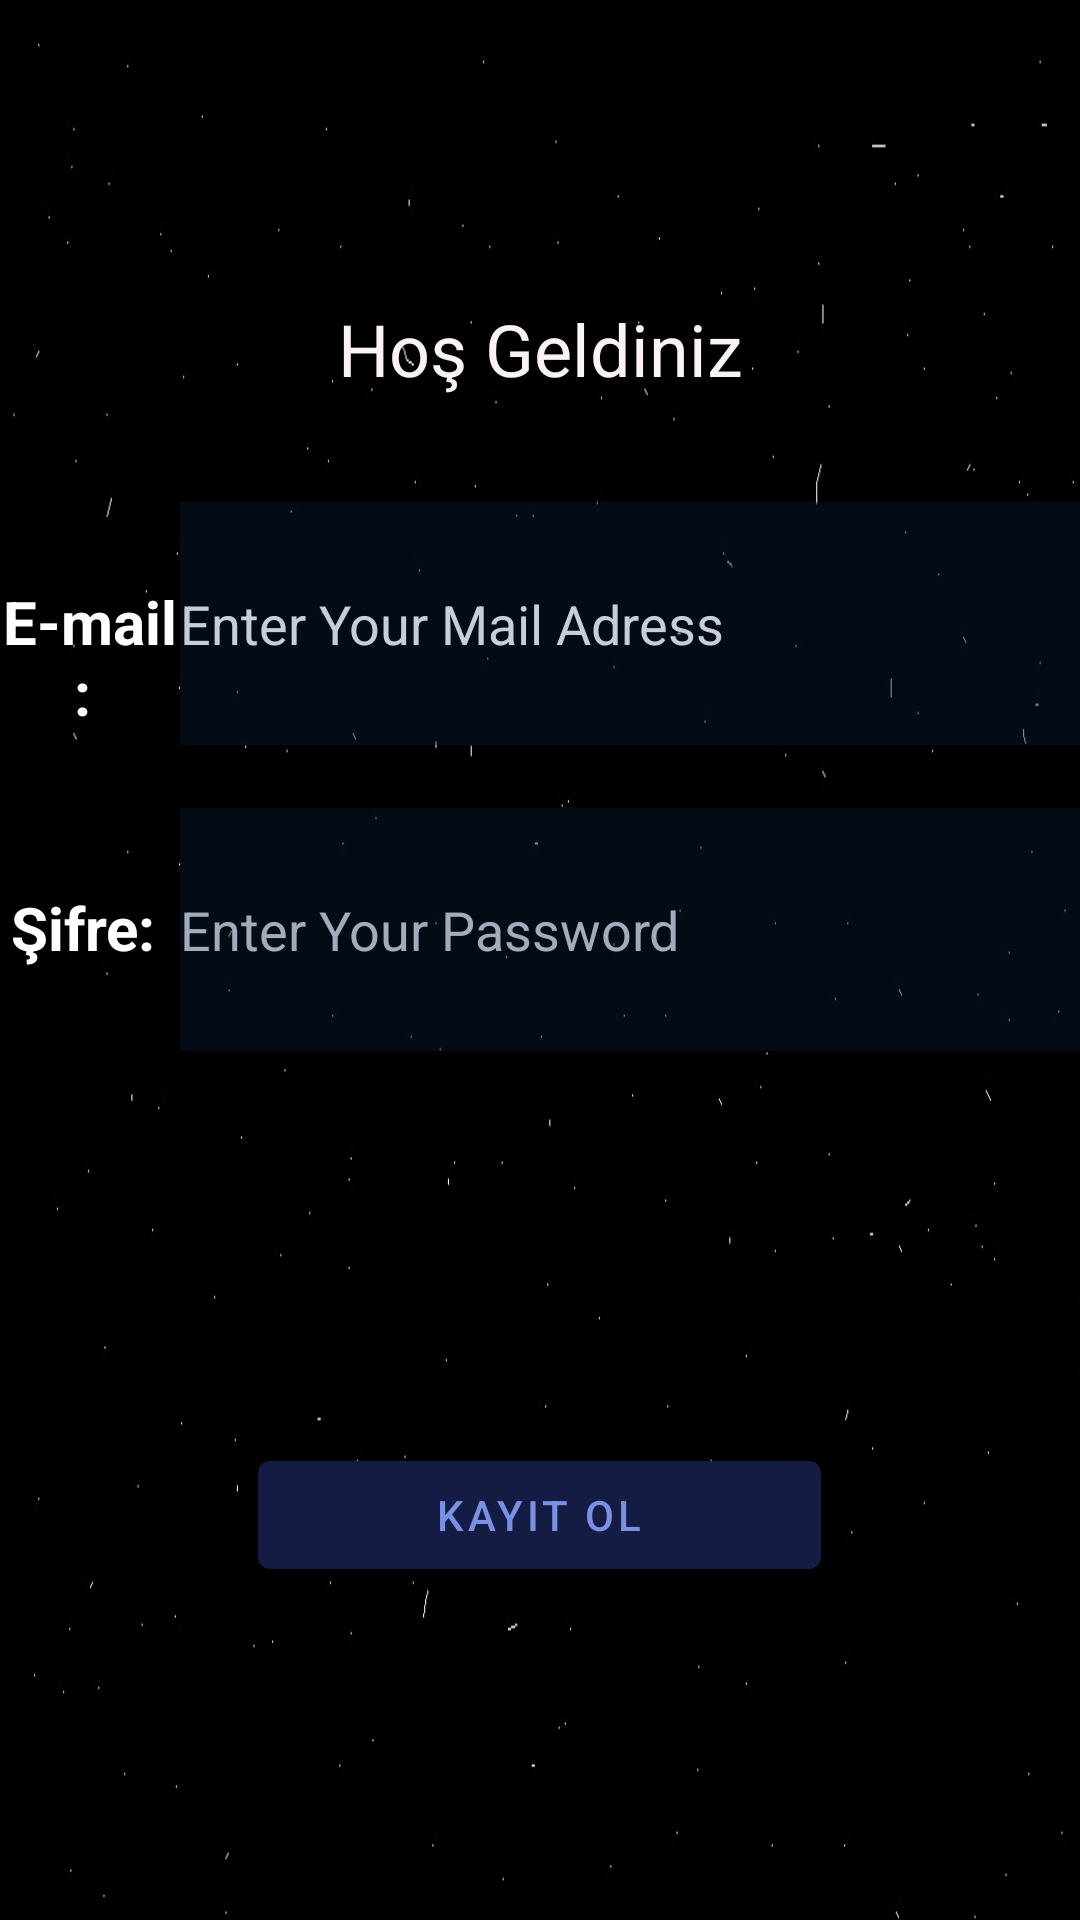

The Android layout XML behind this screen, and the referenced resources:
<!-- AndroidManifest.xml: application theme Theme.Mezun -->
<!-- res/layout/activity_signup.xml -->
<?xml version="1.0" encoding="utf-8"?>
<LinearLayout xmlns:android="http://schemas.android.com/apk/res/android"
        xmlns:tools="http://schemas.android.com/tools"
        xmlns:app="http://schemas.android.com/apk/res-auto"
        android:layout_width="match_parent"
        android:layout_height="wrap_content"
        tools:context=".view.LoginActivity"
        android:orientation="vertical"
        android:background="@drawable/stars"
        android:baselineAligned="false">

    <Space
            android:layout_width="match_parent"
            android:layout_height="100dp" />

    <TextView
            android:text="Hoş Geldiniz"
            android:layout_width="match_parent"
            android:layout_height="wrap_content"
            android:id="@+id/textView2"
            android:textAlignment="center"
            android:textColor="#FBF3F3"
            android:textSize="24sp"
            tools:ignore="HardcodedText" />

    <Space
            android:layout_width="match_parent"
            android:layout_height="35dp" />

    <LinearLayout
            android:orientation="horizontal"
            android:layout_width="match_parent"
            android:layout_height="wrap_content">

        <TextView
                android:text="E-mail: "
                android:layout_width="0dp"
                android:layout_height="wrap_content"
                android:id="@+id/textView4"
                android:layout_weight="1"
                android:textColor="@color/white"
                android:textStyle="bold"
                android:textSize="20sp"
                android:textAlignment="center"
                tools:ignore="HardcodedText" />

        <EditText
                android:layout_width="300dp"
                android:layout_height="81dp"
                android:inputType="textEmailAddress"
                android:ems="10"
                android:id="@+id/editTextTextEmailAddress"
                android:background="#740C1930"
                android:textAlignment="textStart"
                android:textColor="@color/white"
                android:hint="Enter Your Mail Adress"
                android:textColorHint="#C5CEDA"
                tools:ignore="HardcodedText"
                android:importantForAutofill="no" />
    </LinearLayout>

    <Space
            android:layout_width="match_parent"
            android:layout_height="21dp" />

    <LinearLayout
            android:orientation="horizontal"
            android:layout_width="match_parent"
            android:layout_height="wrap_content">

        <TextView
                android:text="Şifre: "
                android:layout_width="0dp"
                android:layout_height="wrap_content"
                android:id="@+id/textView5"
                android:layout_weight="1"
                android:textColor="@color/white"
                android:textStyle="bold"
                android:textSize="20sp"
                android:textAlignment="center"
                tools:ignore="HardcodedText" />

        <EditText
                android:layout_width="300dp"
                android:layout_height="81dp"
                android:inputType="textPassword"
                android:ems="10"
                android:id="@+id/editTextTextPassword"
                android:background="#740C1930"
                android:textAlignment="textStart"
                android:textColor="@color/white"
                android:hint="Enter Your Password"
                android:textColorHint="#A2ACBA"
                tools:ignore="HardcodedText"
                android:importantForAutofill="no" />

    </LinearLayout>

    <LinearLayout
            android:orientation="vertical"
            android:layout_width="match_parent"
            android:layout_height="match_parent">

        <Space
                android:layout_width="match_parent"
                android:layout_height="20dp"
                android:layout_weight="1" />

        <LinearLayout
                android:orientation="horizontal"
                android:layout_width="match_parent"
                android:layout_height="wrap_content"
                android:layout_weight="1"
                android:baselineAligned="false">

            <Space
                    android:layout_width="wrap_content"
                    android:layout_height="wrap_content"
                    android:layout_weight="1"
                    tools:ignore="NestedWeights" />

            <Button
                    android:text="Kayıt Ol"
                    android:layout_width="wrap_content"
                    android:layout_height="wrap_content"
                    android:id="@+id/signup"
                    android:layout_weight="1"
                    tools:ignore="HardcodedText" />

            <Space
                    android:layout_width="wrap_content"
                    android:layout_height="wrap_content"
                    android:layout_weight="1" />

        </LinearLayout>
    </LinearLayout>

    <ImageView
            android:layout_width="match_parent"
            android:layout_height="match_parent"
            app:srcCompat="@drawable/ytu_kapi"
            android:id="@+id/imageView4"
            android:scaleType="centerCrop"
            android:contentDescription="ytu_kapi"
            tools:ignore="HardcodedText" />

</LinearLayout>
<!-- resources referenced by this layout -->
<resources>
  <!-- drawable stars: png bitmap (drawable, 20474 bytes) -->
  <!-- drawable ytu_kapi: jpg bitmap (drawable, 247389 bytes) -->
  <style name="Theme.Mezun" parent="Theme.MaterialComponents.DayNight.NoActionBar">
          
          <item name="colorPrimary">#151C43</item>
          <item name="colorPrimaryVariant">@color/teal_700</item>
          <item name="colorOnPrimary">#7A91E3</item>
          
          <item name="colorSecondary">#03DAC8</item>
          <item name="colorSecondaryVariant">@color/teal_700</item>
          <item name="colorOnSecondary">#151C43</item>
          
          <item name="android:statusBarColor">?attr/colorPrimaryVariant</item>
          
          <item name="floatingActionButtonStyle">@style/Widget.App.FloatingActionButton</item>
          <item name="android:textColor">#151C43</item>
  
      </style>
  <style name="Widget.App.FloatingActionButton" parent="Widget.MaterialComponents.FloatingActionButton">
          <item name="backgroundTint">#7A91E3</item>
      </style>
  <!-- not gathered from this repository: default colours our renderer supplied (Android Studio template values) -->
  <color name="teal_700">#FF018786</color>
  <color name="white">#FFFFFFFF</color>
</resources>
